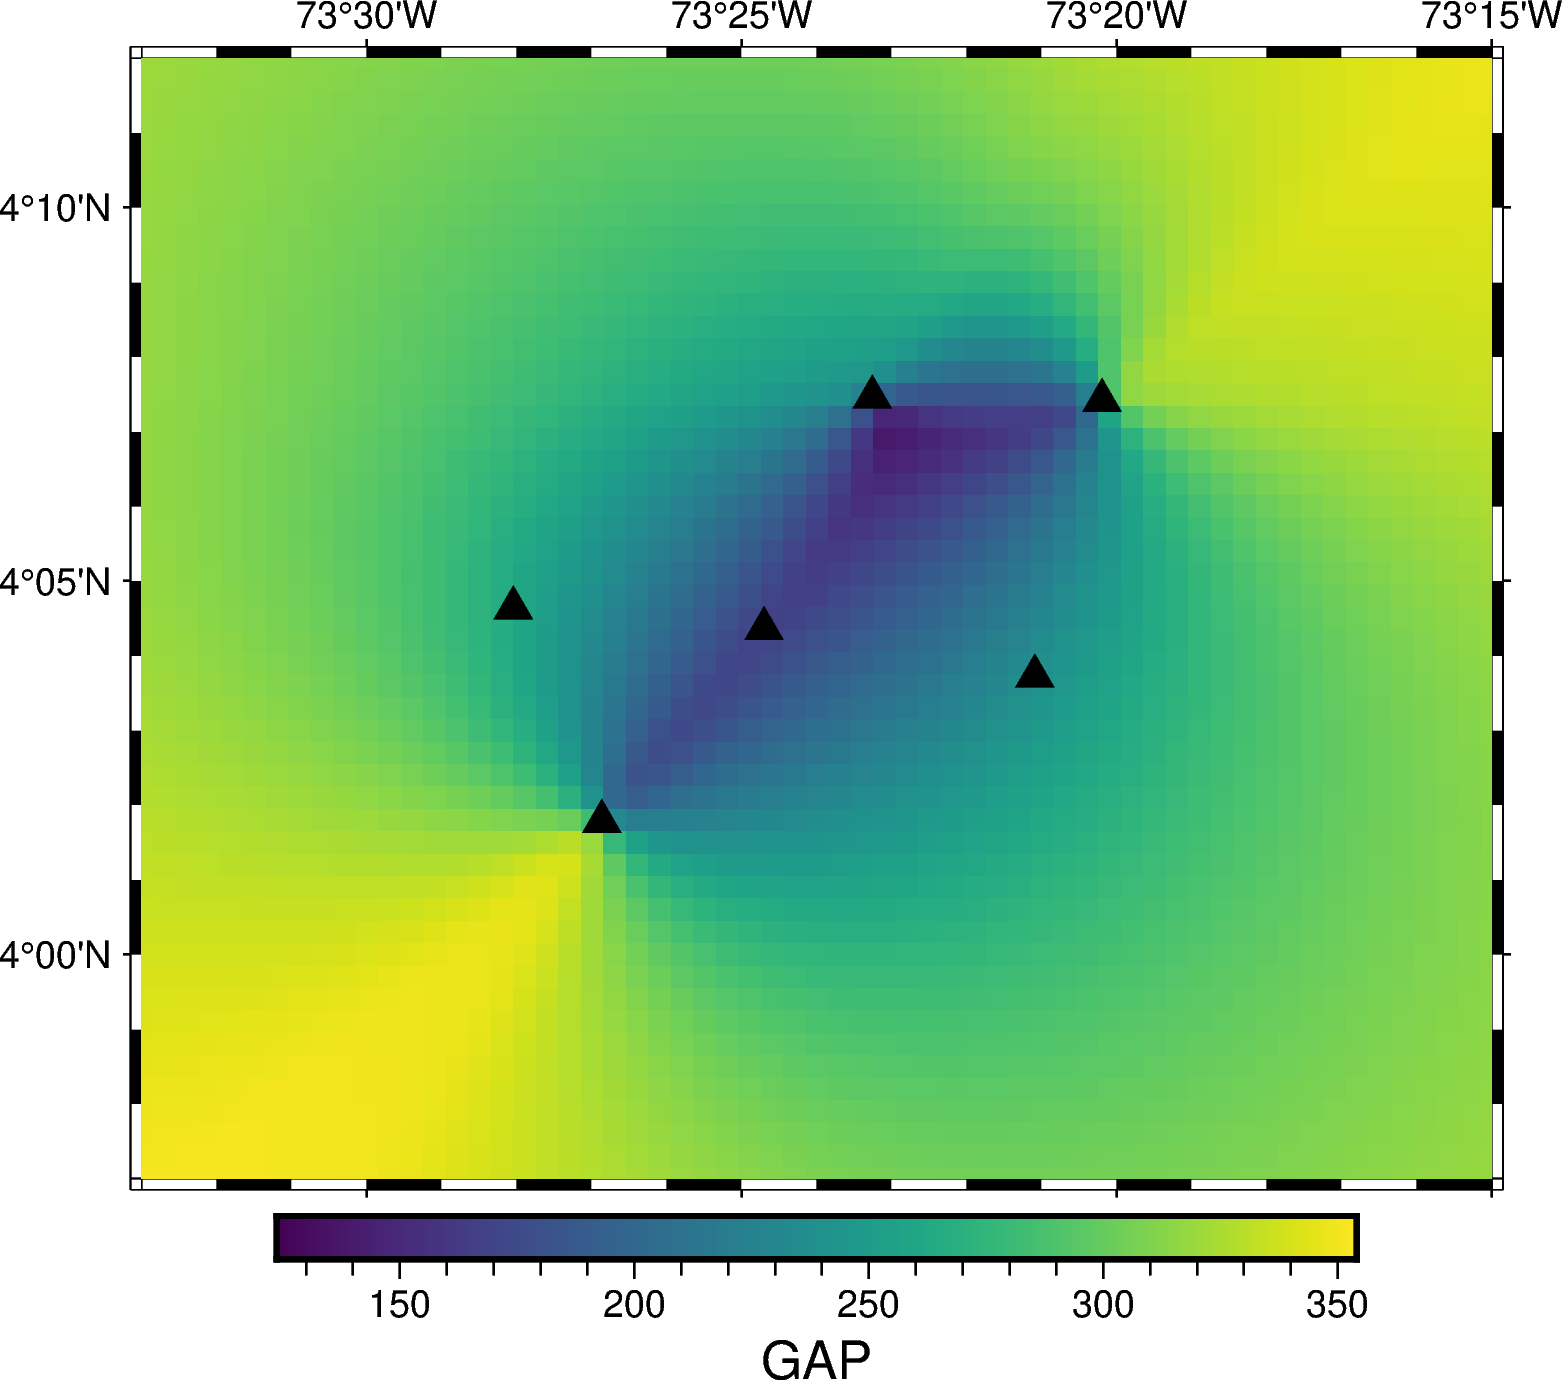

The table this chart was drawn from, first rows:
LON, LAT, GAP
-73.6, 3.8, 354.1
-73.6, 3.805, 354
-73.6, 3.81, 354
-73.6, 3.815, 354
-73.6, 3.82, 354
-73.6, 3.825, 353.9
-73.6, 3.83, 353.9
-73.6, 3.835, 353.9
-73.6, 3.84, 353.9
-73.6, 3.845, 353.9
-73.6, 3.85, 353.8
-73.6, 3.855, 353.8
-73.6, 3.86, 353.8
-73.6, 3.865, 353.8
-73.6, 3.87, 353.8
-73.6, 3.875, 353.8
-73.6, 3.88, 353.8
-73.6, 3.885, 353.8
-73.6, 3.89, 353.8
-73.6, 3.895, 353.8
-73.6, 3.9, 353.8
-73.6, 3.905, 353.4
-73.6, 3.91, 352.9
-73.6, 3.915, 352.4
-73.6, 3.92, 351.9
-73.6, 3.925, 351.3
-73.6, 3.93, 350.8
-73.6, 3.935, 350.2
-73.6, 3.94, 349.6
-73.6, 3.945, 348.9
-73.6, 3.95, 348.3
-73.6, 3.955, 347.6
-73.6, 3.96, 346.9
-73.6, 3.965, 346.2
-73.6, 3.97, 345.4
-73.6, 3.975, 344.7
-73.6, 3.98, 343.9
-73.6, 3.985, 343.1
-73.6, 3.99, 342.3
-73.6, 3.995, 341.5
-73.6, 4.0, 340.7
-73.6, 4.005, 339.9
-73.6, 4.01, 339.1
-73.6, 4.015, 338.3
-73.6, 4.02, 337.6
-73.6, 4.025, 336.8
-73.6, 4.03, 336
-73.6, 4.035, 335.3
-73.6, 4.04, 334.6
-73.6, 4.045, 333.9
-73.6, 4.05, 333.2
-73.6, 4.055, 332.6
-73.6, 4.06, 332
-73.6, 4.065, 331.4
-73.6, 4.07, 330.9
-73.6, 4.075, 330.5
-73.6, 4.08, 330
-73.6, 4.085, 329.6
-73.6, 4.09, 329.3
-73.6, 4.095, 329
... 7,940 more rows
